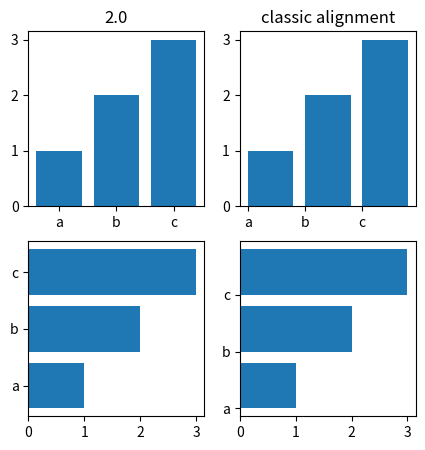

This figure's Python source:
import matplotlib.pyplot as plt
import numpy as np

fig, ((ax1, ax2), (ax3, ax4)) = plt.subplots(2, 2, figsize=(5, 5))

def demo(bar_func, bar_kwargs):
    return bar_func([1, 2, 3], [1, 2, 3], tick_label=['a', 'b', 'c'],
                    **bar_kwargs)


ax1.set_title('2.0')

ax2.set_title("classic alignment")

demo(ax1.bar, {})
demo(ax2.bar, {'align': 'edge'})
demo(ax3.barh, {})
demo(ax4.barh, {'align': 'edge'})
